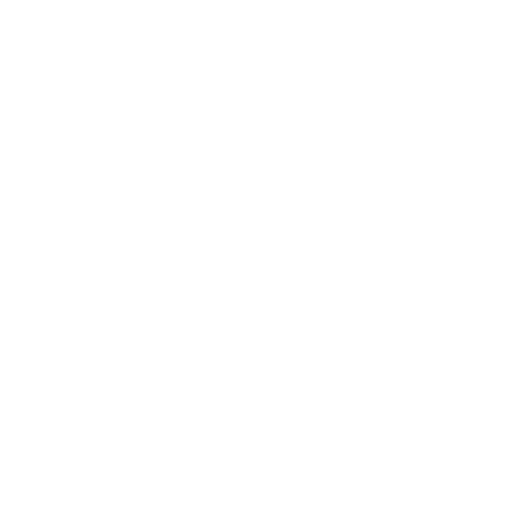
t = 0.00 s
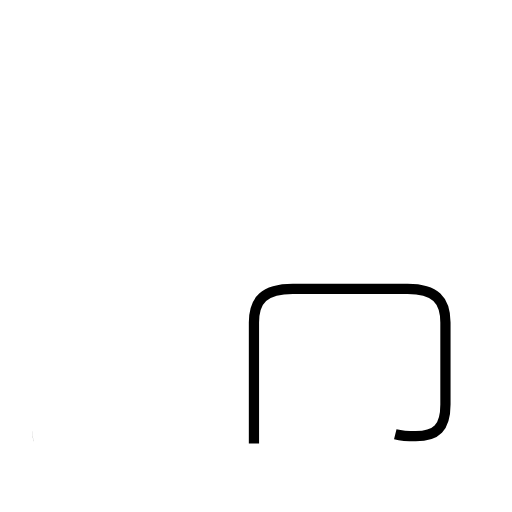
t = 1.49 s
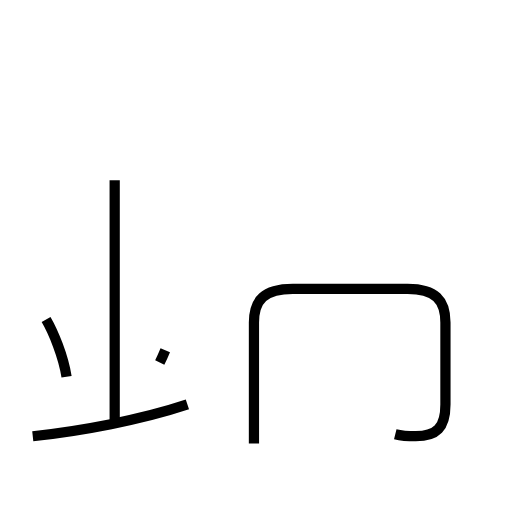
t = 2.87 s
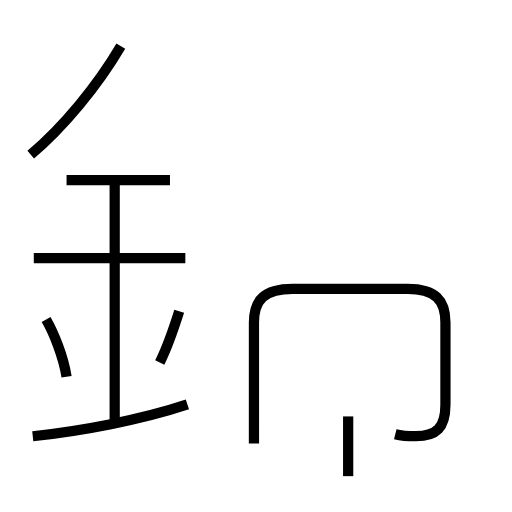
t = 4.33 s
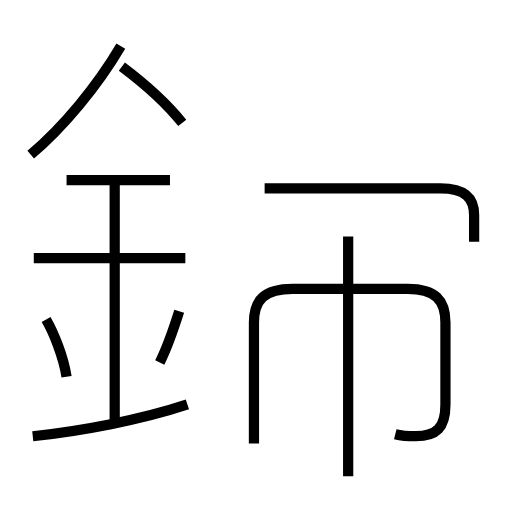
t = 5.84 s
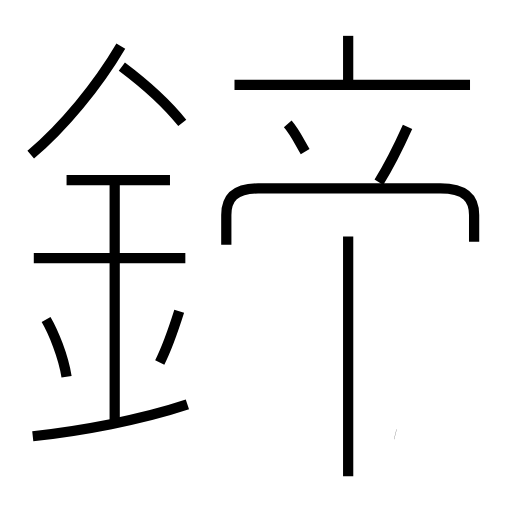
t = 7.19 s

The animated SVG that drew these frames (rendered in a browser with its animation timeline set to each time). Animation: 15 SMIL elements (animate=15); one cycle of 7.19 s.

<?xml version='1.0' encoding='utf-8'?>
<svg viewBox="0.0 -6.0 50.0 50.0" version="1.1" xmlns="http://www.w3.org/2000/svg"><rect x="-1000" y="-1000" width="2000" height="2000" stroke="white" fill="white" /><g style="fill:none;stroke:#000000;stroke-width:1"><path d="M 38.6 -1.6 C 39.4 -1.4 40.1 -1.4 40.6 -1.4 C 42.6 -1.4 43.5 -2.2 43.5 -4.5 L 43.5 -12.5 C 43.5 -14.7 42.5 -15.8 39.8 -15.8 L 28.6 -15.8 C 25.8 -15.8 24.8 -14.7 24.8 -12.5 L 24.8 -0.7 " transform="translate(0.0 38.0)" stroke-dasharray="49.52643059066891" stroke-dashoffset="49.52643059066891"><animate attributeName="stroke-dashoffset" from="49.52643059066891" to="0" dur="1.4857929177200673s" begin="0s; anim_end.end" fill="freeze" id="anim0" /></path><path d="M 3.2 -1.4 C 7.9 -1.9 13.8 -3.0 18.3 -4.5 " transform="translate(0.0 38.0)" stroke-dasharray="15.441268109825296" stroke-dashoffset="15.441268109825296"><animate attributeName="stroke-dashoffset" from="15.441268109825296" to="0" dur="0.46323804329475887s" begin="anim0.end" fill="freeze" id="anim1" /></path><path d="M 6.5 -7.2 C 6.2 -9.2 5.2 -11.6 4.5 -12.8 " transform="translate(0.0 38.0)" stroke-dasharray="5.974795286642659" stroke-dashoffset="5.974795286642659"><animate attributeName="stroke-dashoffset" from="5.974795286642659" to="0" dur="0.17924385859927977s" begin="anim1.end" fill="freeze" id="anim2" /></path><path d="M 11.2 -2.9 L 11.2 -26.4 " transform="translate(0.0 38.0)" stroke-dasharray="23.5" stroke-dashoffset="23.5"><animate attributeName="stroke-dashoffset" from="23.5" to="0" dur="0.705s" begin="anim2.end" fill="freeze" id="anim3" /></path><path d="M 15.6 -8.6 C 16.2 -9.8 16.9 -11.7 17.5 -13.6 " transform="translate(0.0 38.0)" stroke-dasharray="5.353466584213078" stroke-dashoffset="5.353466584213078"><animate attributeName="stroke-dashoffset" from="5.353466584213078" to="0" dur="0.16060399752639234s" begin="anim3.end" fill="freeze" id="anim4" /></path><path d="M 18.1 -18.8 L 3.3 -18.8 " transform="translate(0.0 38.0)" stroke-dasharray="14.8" stroke-dashoffset="14.8"><animate attributeName="stroke-dashoffset" from="14.8" to="0" dur="0.444s" begin="anim4.end" fill="freeze" id="anim5" /></path><path d="M 16.6 -26.4 L 6.5 -26.4 " transform="translate(0.0 38.0)" stroke-dasharray="10.100000000000001" stroke-dashoffset="10.100000000000001"><animate attributeName="stroke-dashoffset" from="10.100000000000001" to="0" dur="0.30300000000000005s" begin="anim5.end" fill="freeze" id="anim6" /></path><path d="M 3.0 -28.9 C 6.2 -31.6 9.5 -35.6 11.8 -39.5 " transform="translate(0.0 38.0)" stroke-dasharray="13.836144581889453" stroke-dashoffset="13.836144581889453"><animate attributeName="stroke-dashoffset" from="13.836144581889453" to="0" dur="0.41508433745668355s" begin="anim6.end" fill="freeze" id="anim7" /></path><path d="M 34.0 2.5 L 34.0 -20.9 " transform="translate(0.0 38.0)" stroke-dasharray="23.4" stroke-dashoffset="23.4"><animate attributeName="stroke-dashoffset" from="23.4" to="0" dur="0.702s" begin="anim7.end" fill="freeze" id="anim8" /></path><path d="M 17.8 -32.0 C 16.2 -34.0 13.9 -36.0 11.9 -37.5 " transform="translate(0.0 38.0)" stroke-dasharray="8.08570636453405" stroke-dashoffset="8.08570636453405"><animate attributeName="stroke-dashoffset" from="8.08570636453405" to="0" dur="0.24257119093602147s" begin="anim8.end" fill="freeze" id="anim9" /></path><path d="M 46.3 -20.4 L 46.3 -23.0 C 46.3 -24.6 45.5 -25.6 43.0 -25.6 L 25.2 -25.6 C 22.9 -25.6 22.1 -24.6 22.1 -23.0 L 22.1 -20.1 " transform="translate(0.0 38.0)" stroke-dasharray="32.78404583791979" stroke-dashoffset="32.78404583791979"><animate attributeName="stroke-dashoffset" from="32.78404583791979" to="0" dur="0.9835213751375937s" begin="anim9.end" fill="freeze" id="anim10" /></path><path d="M 29.8 -29.2 C 29.2 -30.2 28.8 -31.1 28.1 -31.9 " transform="translate(0.0 38.0)" stroke-dasharray="3.196348500194095" stroke-dashoffset="3.196348500194095"><animate attributeName="stroke-dashoffset" from="3.196348500194095" to="0" dur="0.09589045500582284s" begin="anim10.end" fill="freeze" id="anim11" /></path><path d="M 37.0 -26.2 C 38.0 -27.8 38.9 -29.6 39.8 -31.6 " transform="translate(0.0 38.0)" stroke-dasharray="6.087422278565899" stroke-dashoffset="6.087422278565899"><animate attributeName="stroke-dashoffset" from="6.087422278565899" to="0" dur="0.18262266835697696s" begin="anim11.end" fill="freeze" id="anim12" /></path><path d="M 45.9 -35.7 L 22.9 -35.7 " transform="translate(0.0 38.0)" stroke-dasharray="23.0" stroke-dashoffset="23.0"><animate attributeName="stroke-dashoffset" from="23.0" to="0" dur="0.69s" begin="anim12.end" fill="freeze" id="anim13" /></path><path d="M 34.0 -35.8 L 34.0 -40.5" transform="translate(0.0 38.0)" stroke-dasharray="4.700000000000003" stroke-dashoffset="4.700000000000003"><animate attributeName="stroke-dashoffset" from="4.700000000000003" to="0" dur="0.14100000000000007s" begin="anim13.end" fill="freeze" id="anim_end" /></path></g></svg>
